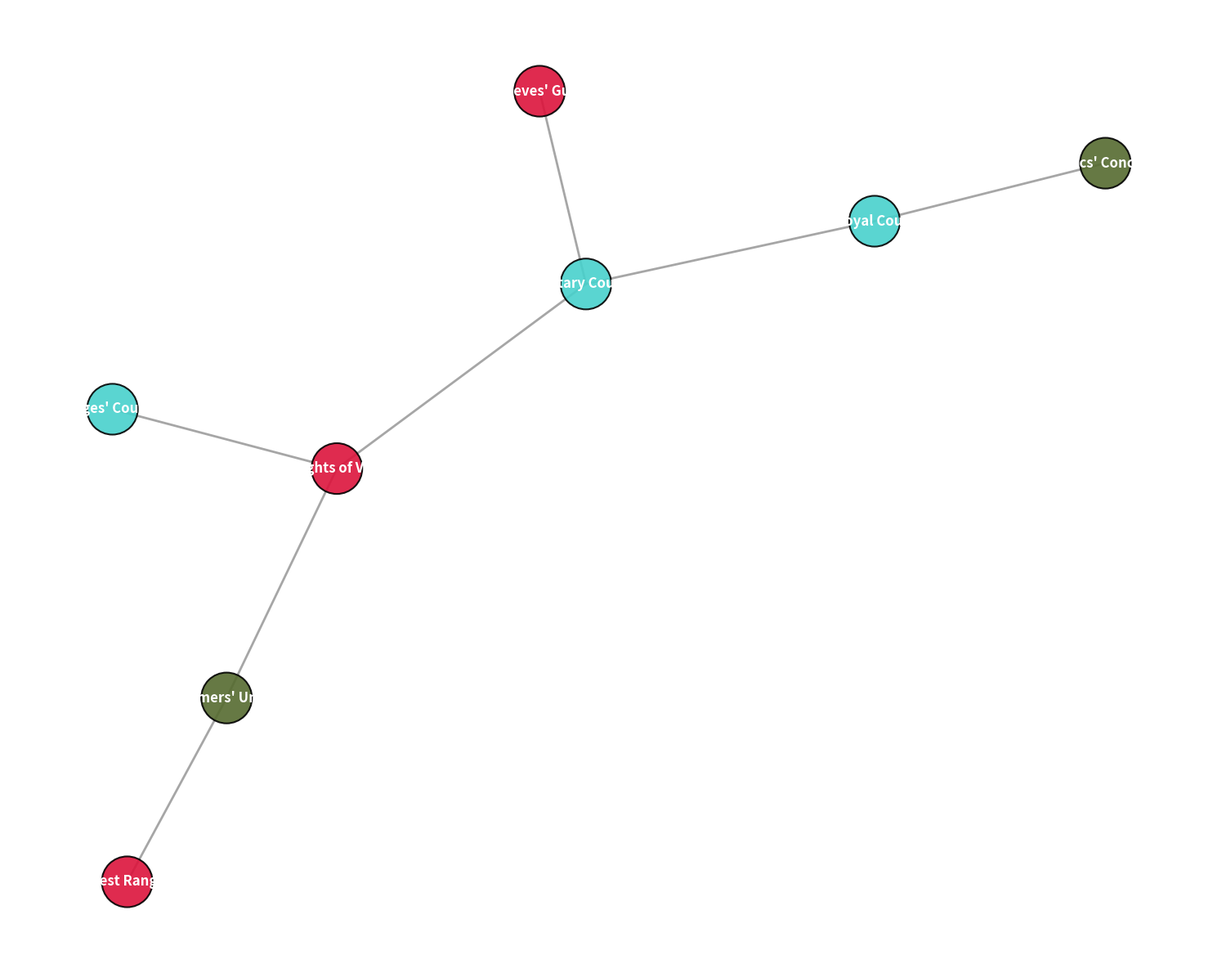

This chart was generated by the following Python code:
import matplotlib.pyplot as plt
import networkx as nx

governance_bodies = [
    "Royal Court", "Military Council", "Farmers' Union", "Mages' Council",
    "Knights of Valor", "Thieves' Guild", "Forest Rangers", "Clerics' Conclave"
]

interactions = [
    ("Royal Court", "Military Council"),
    ("Farmers' Union", "Knights of Valor"),
    ("Military Council", "Knights of Valor"),
    ("Military Council", "Thieves' Guild"),
    ("Mages' Council", "Knights of Valor"),
    ("Forest Rangers", "Farmers' Union"),
    ("Clerics' Conclave", "Royal Court"),
]

node_categories = {
    "Leadership": ["Royal Court", "Military Council", "Mages' Council"],
    "Defense & Law": ["Knights of Valor", "Thieves' Guild", "Forest Rangers"],
    "Civilians": ["Farmers' Union", "Clerics' Conclave"]
}

colors = {
    "Leadership": 'mediumturquoise',
    "Defense & Law": 'crimson',
    "Civilians": 'darkolivegreen'
}

color_map = []
for body in governance_bodies:
    for category in node_categories:
        if body in node_categories[category]:
            color_map.append(colors[category])

# Create an undirected graph
kingdom_graph = nx.Graph()
kingdom_graph.add_nodes_from(governance_bodies)
kingdom_graph.add_edges_from(interactions)

pos = nx.spring_layout(kingdom_graph, seed=21)

plt.figure(figsize=(15, 12))

nx.draw_networkx_nodes(
    kingdom_graph, pos, node_size=2000, node_color=color_map, edgecolors='black', linewidths=1.5, alpha=0.9
)

nx.draw_networkx_edges(
    kingdom_graph, pos, width=2, alpha=0.7, edge_color='grey'
)

nx.draw_networkx_labels(
    kingdom_graph, pos, font_size=12, font_color='white', font_weight='bold'
)

plt.axis('off')
plt.tight_layout()
plt.show()
